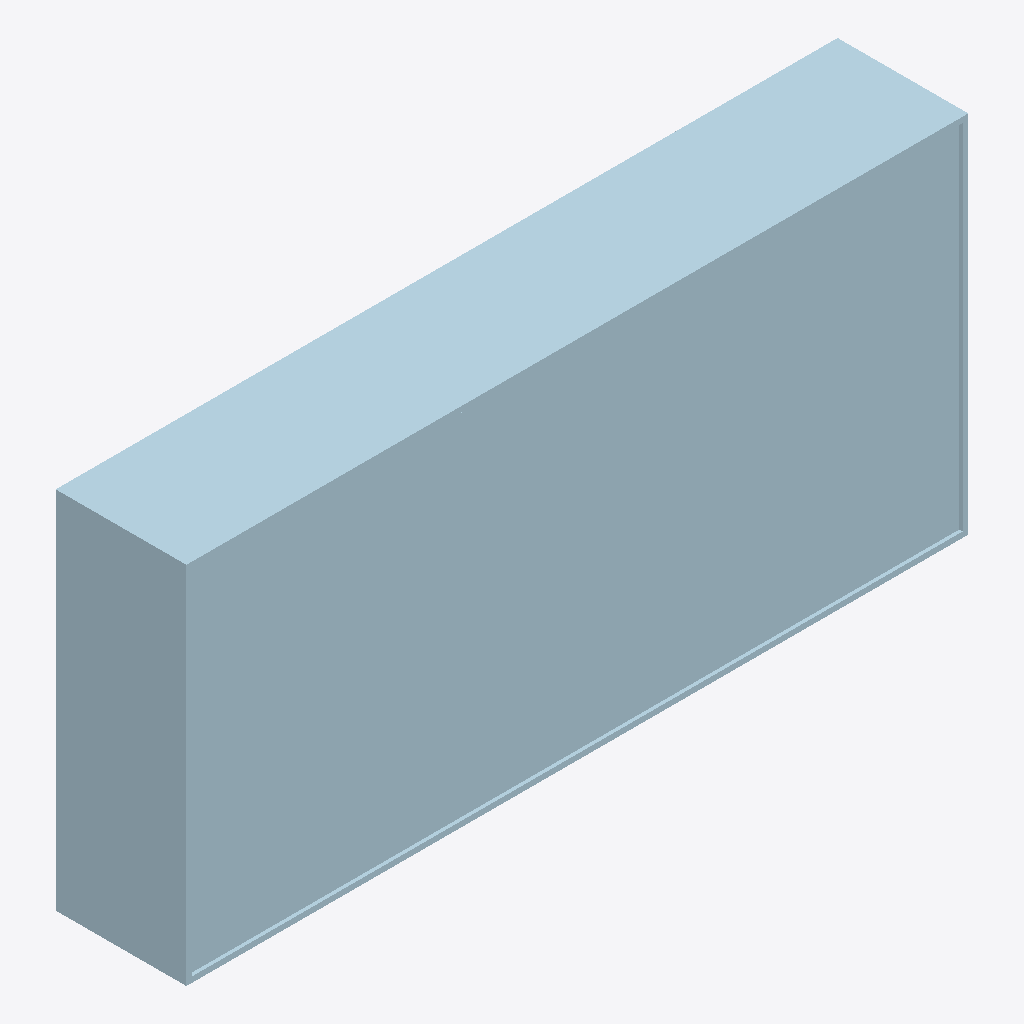
Isometric view of an IFC building model (IFC-SPF (STEP), schema IFC4, length unit metre), seen from the south-west, elements coloured by IFC class (only those large enough to see are counted): 2 plates (pale blue).
Extent 2.1 m × 0.3 m × 1.0 m (x, y, z). Storeys (1): Groundfloor at 0.00 m. Elements (62): 62 IfcPlate.

HEADER;
FILE_DESCRIPTION(('ViewDefinition [CoordinationView]'),'2;1');
FILE_NAME('','2026-01-09T16:20:33',(''),(''),'IfcOpenShell 0.8.0','IfcOpenShell 0.8.0','');
FILE_SCHEMA(('IFC4'));
ENDSEC;
DATA;
#1=IFCPROJECT('0QYaR4nD91og2Xe2Dhsr8M',$,'Mailbox Project',$,$,$,$,$,#3);
#15=IFCSITE('3wC3IK79r75gfpVTWb1LJb',$,'Default Site',$,$,#14,$,$,.ELEMENT.,$,$,$,$,$);
#21=IFCBUILDING('3WdmqKLtTC9RsA6I_QTsQN',$,'Building',$,$,#20,$,$,.ELEMENT.,$,$,$);
#27=IFCBUILDINGSTOREY('1N5yUI6Dj60g7B90QTauFi',$,'Groundfloor',$,$,#26,$,$,.ELEMENT.,0.0);
#174=IFCPLATE('2ef1maBPX92wLfzc3FfO3y',$,'Rueckwand',$,$,#173,#168,$,$);
#113=IFCPLATE('09N_hEWML68AKOrpKfkDpp',$,'Briefkastenrahmen',$,$,#112,#107,$,$);
ENDSEC;
